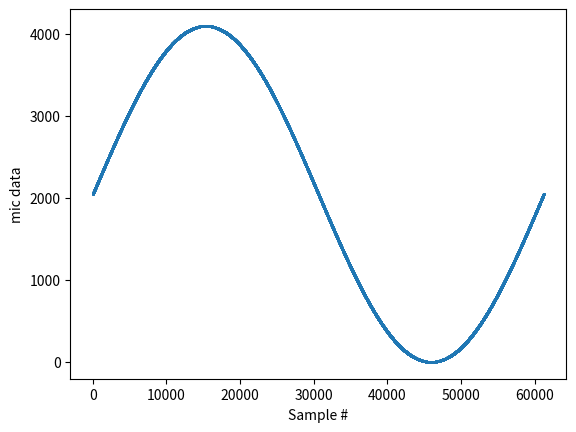

Here is the Python script that generated this plot:
#
#   Generates a .mem file representing a sine wave for use with $readmemh
#

import numpy as np
import matplotlib.pylab as plt

#
#   Parameters
#

CLK_FREQ = 100_000_000
SAMP_FREQ = 20_000
OUT_FREQ = 1633
# Output will range from 0 to 2**OUT_BITS-1
OUT_BITS = 12

# Nyquist criterion
assert SAMP_FREQ > 2 * OUT_FREQ

# Number of sampled points
# Using the Basys3 clock and then a separate clock to actually generate the samples
SIZE = int(CLK_FREQ // OUT_FREQ)
OUT_AMP = 2**OUT_BITS - 1


def gen_mem():
    print(f"Clock freq.:\t {CLK_FREQ} Hz")
    print(f"Sample freq.:\t {SAMP_FREQ} Hz")
    print(f"Output size:\t {SIZE} samples")
    print(f"Output freq.:\t {OUT_FREQ} Hz")
    print(f"Output range:\t 0 - {2**OUT_BITS - 1}")

    sample = np.arange(0, SIZE)
    t = sample / CLK_FREQ
    y = int(OUT_AMP / 2) * np.sin(2 * np.pi * OUT_FREQ * t) + int(OUT_AMP / 2)
    y_int = np.rint(y)

    with open("sine.mem", "w") as ff:
        ff.write("\n".join([hex(int(v))[2:] for v in y_int]))

    fig = plt.figure(1)
    ax = fig.add_subplot(111)
    ax.set_xlabel("Sample #")
    ax.set_ylabel("mic data")
    ax.scatter(
        sample,
        y_int,
        s=0.2,
    )
    plt.show()


if __name__ == "__main__":
    gen_mem()
